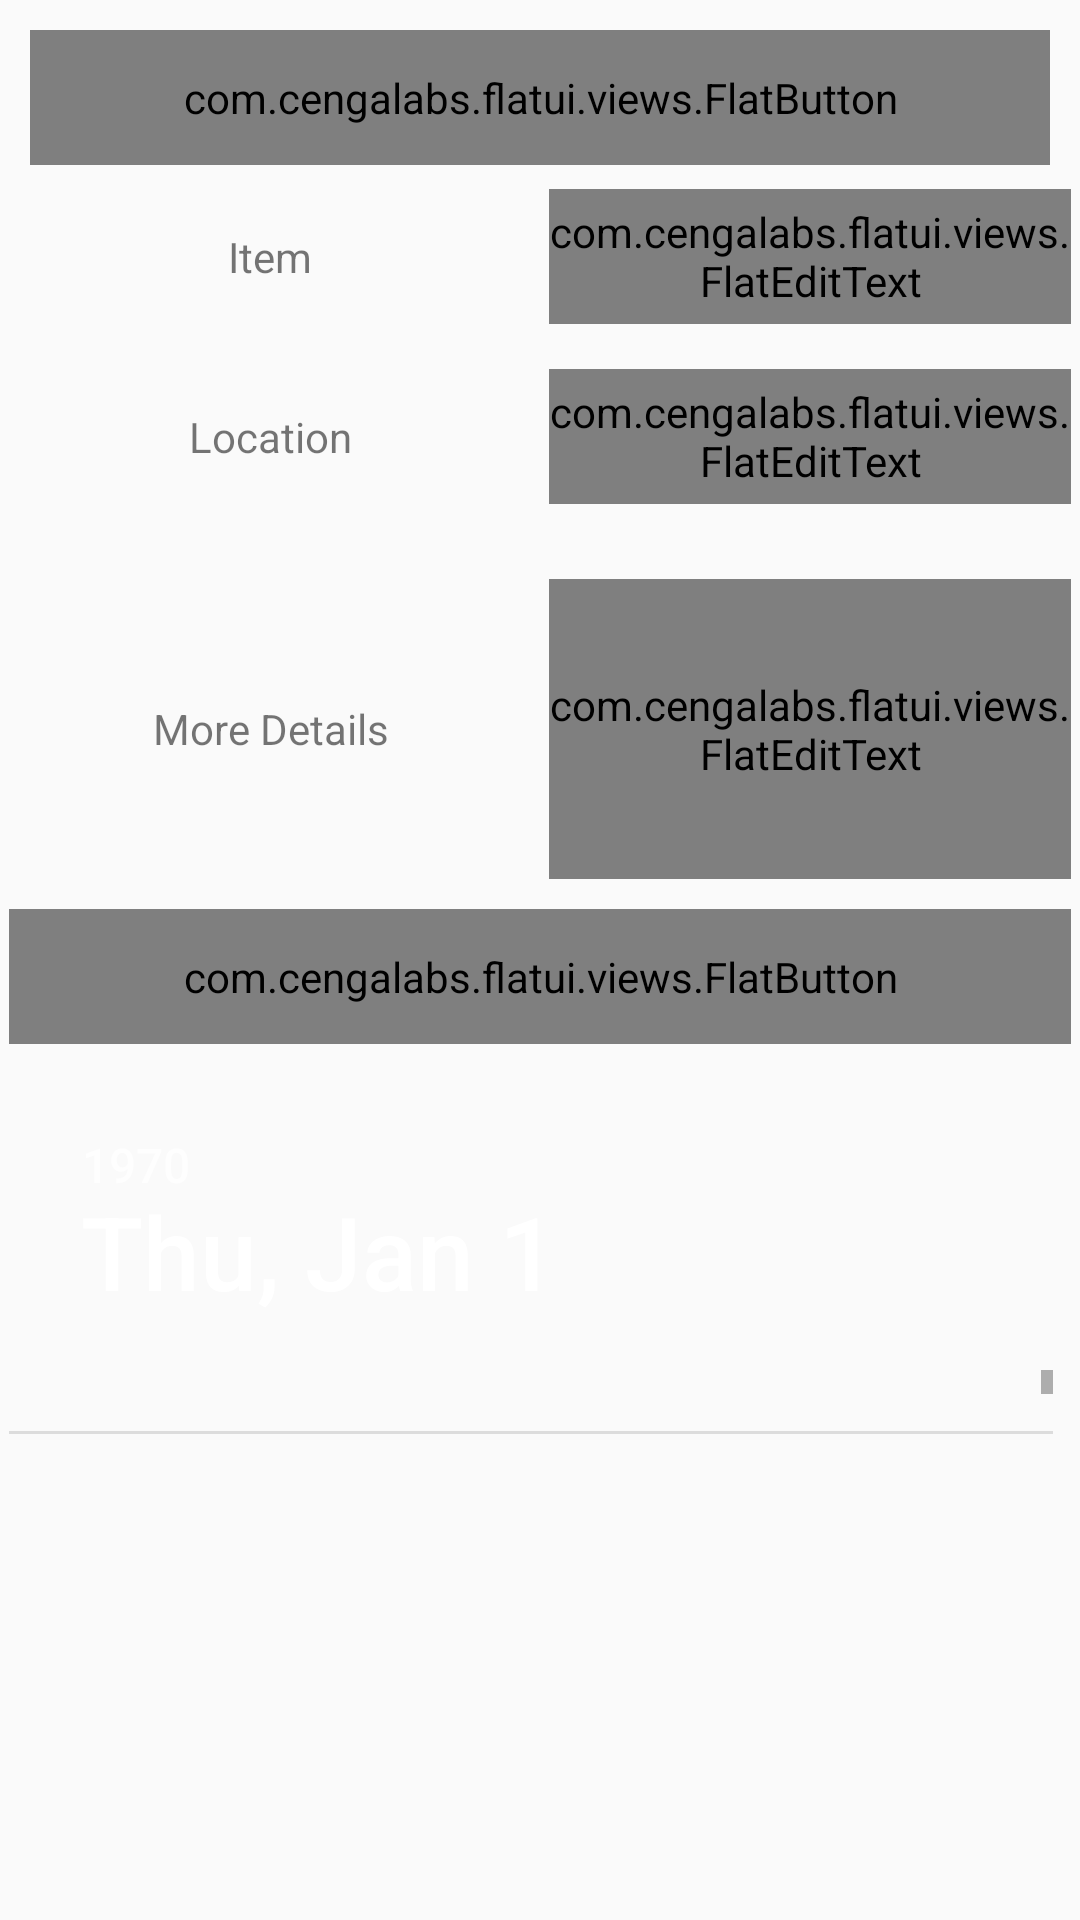

Reconstruct the res/layout file that produces this screen, plus the resources it refers to.
<!-- AndroidManifest.xml: application theme myTheme -->
<!-- res/layout/fragment_report_lost_item.xml -->
<FrameLayout xmlns:android="http://schemas.android.com/apk/res/android"
    xmlns:tools="http://schemas.android.com/tools" android:layout_width="match_parent"
    android:layout_height="match_parent"
    xmlns:flatui="http://schemas.android.com/apk/res-auto"
    tools:context="com.example.kushagar.iiitd_lostn_found.ReportLostItem"
    >

    

    <LinearLayout
        android:layout_width="match_parent"
        android:layout_height="wrap_content"
        android:layout_weight="2"
        android:gravity="center"
        android:layout_gravity="top"
        android:layout_marginTop="60dp"
        android:layout_alignParentBottom="true"
        android:layout_alignParentLeft="true"
        android:layout_alignParentStart="true">

        <TextView
            android:layout_width="200dp"
            android:layout_height="45dp"
            android:text="Item"
            android:layout_weight="1"
            android:gravity="center"
            android:layout_margin="3dp"
            />

        <com.cengalabs.flatui.views.FlatEditText
            android:id="@+id/itemname"
            android:layout_width="200dp"
            android:layout_height="45dp"
            android:layout_margin="3dip"
            android:layout_weight="1"
            android:maxLines="1"
            android:gravity="center"
            android:hint="Object Lost"
            android:includeFontPadding="true"
            flatui:fl_fieldStyle="fl_box"
            flatui:fl_theme="@array/grass" />

    </LinearLayout>


    <LinearLayout
        android:layout_width="match_parent"
        android:layout_height="wrap_content"
        android:layout_weight="2"
        android:gravity="center"
        android:layout_gravity="top"
        android:layout_marginTop="120dp"
        android:layout_alignParentBottom="true"
        android:layout_alignParentLeft="true"
        android:layout_alignParentStart="true">

        <TextView
            android:layout_width="200dp"
            android:layout_height="45dp"
            android:text="Location"
            android:layout_weight="1"
            android:gravity="center"
            android:layout_margin="3dp"
            />

        <com.cengalabs.flatui.views.FlatEditText
            android:id="@+id/itemlocation"
            android:layout_width="200dp"
            android:layout_height="45dp"
            android:layout_margin="3dip"
            android:layout_weight="1"
            android:maxLines="1"
            android:gravity="center"
            android:hint="BoysHostel,GirlsHostel "
            android:includeFontPadding="true"
            flatui:fl_fieldStyle="fl_box"
            flatui:fl_theme="@array/grass" />

    </LinearLayout>

    <LinearLayout
        android:layout_width="match_parent"
        android:layout_height="wrap_content"
        android:layout_weight="2"
        android:gravity="center"
        android:layout_gravity="top"
        android:layout_marginTop="190dp"
        android:layout_alignParentBottom="true"
        android:layout_alignParentLeft="true"
        android:layout_alignParentStart="true">

        <TextView
            android:layout_width="200dp"
            android:layout_height="45dp"
            android:text="More Details"
            android:layout_weight="1"
            android:gravity="center"
            android:layout_margin="3dp"
            />

        <com.cengalabs.flatui.views.FlatEditText
            android:id="@+id/itemdetails"
            android:layout_width="200dp"
            android:layout_height="100dp"
            android:layout_margin="3dip"
            android:layout_weight="1"
            android:maxLines="5"
            android:gravity="center"
            android:hint="Describe the item Lost Explicitly"
            android:includeFontPadding="true"
            flatui:fl_fieldStyle="fl_box"
            flatui:fl_theme="@array/grass" />

    </LinearLayout>

    <LinearLayout
        android:layout_width="match_parent"
        android:layout_height="wrap_content"
        android:layout_weight="2"
        android:gravity="center"
        android:layout_gravity="top"
        android:layout_marginTop="300dp"
        android:layout_alignParentBottom="true"
        android:layout_alignParentLeft="true"
        android:layout_alignParentStart="true">

       
        <com.cengalabs.flatui.views.FlatButton
            android:id="@+id/button_pickdate"
            android:layout_width="200dp"
            android:layout_height="45dp"
            android:layout_weight="1"
            android:text="Pick Date"
            android:gravity="center"
            android:background="@android:color/holo_blue_dark"
            android:layout_margin="3dp"
            flatui:fl_textAppearance="fl_none"
            flatui:fl_blockButtonEffectHeight="3dp" />

    </LinearLayout>


    <LinearLayout
        android:layout_width="match_parent"
        android:layout_height="wrap_content"
        android:layout_weight="1"
        android:gravity="center"
        android:layout_gravity="top"
        android:layout_marginTop="360dp"
        android:layout_alignParentBottom="true"
        android:layout_alignParentLeft="true"
        android:layout_alignParentStart="true">

        <DatePicker
            android:id="@+id/datePicker1"
            android:layout_width="wrap_content"
            android:layout_height="115dp"
            android:layout_weight="1"
            android:gravity="center"
            android:layout_margin="3dp"
            android:layout_marginTop="300dp"
            />

    </LinearLayout>

    <LinearLayout
        android:layout_width="match_parent"
        android:layout_height="wrap_content"
        android:layout_weight="1"
        android:gravity="top"
        android:layout_gravity="top"
        android:layout_marginTop="0dp"
        android:layout_alignParentBottom="true"
        android:layout_alignParentLeft="true"
        android:layout_alignParentStart="true">

        <com.cengalabs.flatui.views.FlatButton
            android:id="@+id/ReportLost"
            android:layout_width="200dp"
            android:layout_height="45dp"
            android:text="Report"
            android:layout_weight="1"
            android:gravity="center"
            android:background="#1abc9c"
            android:textColor="#1abc9c"
            android:layout_margin="10dp"
            flatui:fl_textAppearance="fl_none"
            flatui:fl_blockButtonEffectHeight="3dp" />
    </LinearLayout>

</FrameLayout>
<!-- resources referenced by this layout -->
<resources>
  <style name="myTheme" parent="Theme.AppCompat.Light.DarkActionBar">
          
          <item name="colorPrimary">@color/nliveo_blue_colorPrimary</item>
          <item name="colorPrimaryDark">@color/nliveo_blue_colorPrimaryDark</item>
          <item name="colorAccent">@color/nliveo_blue_colorPrimary</item>
      </style>
</resources>
